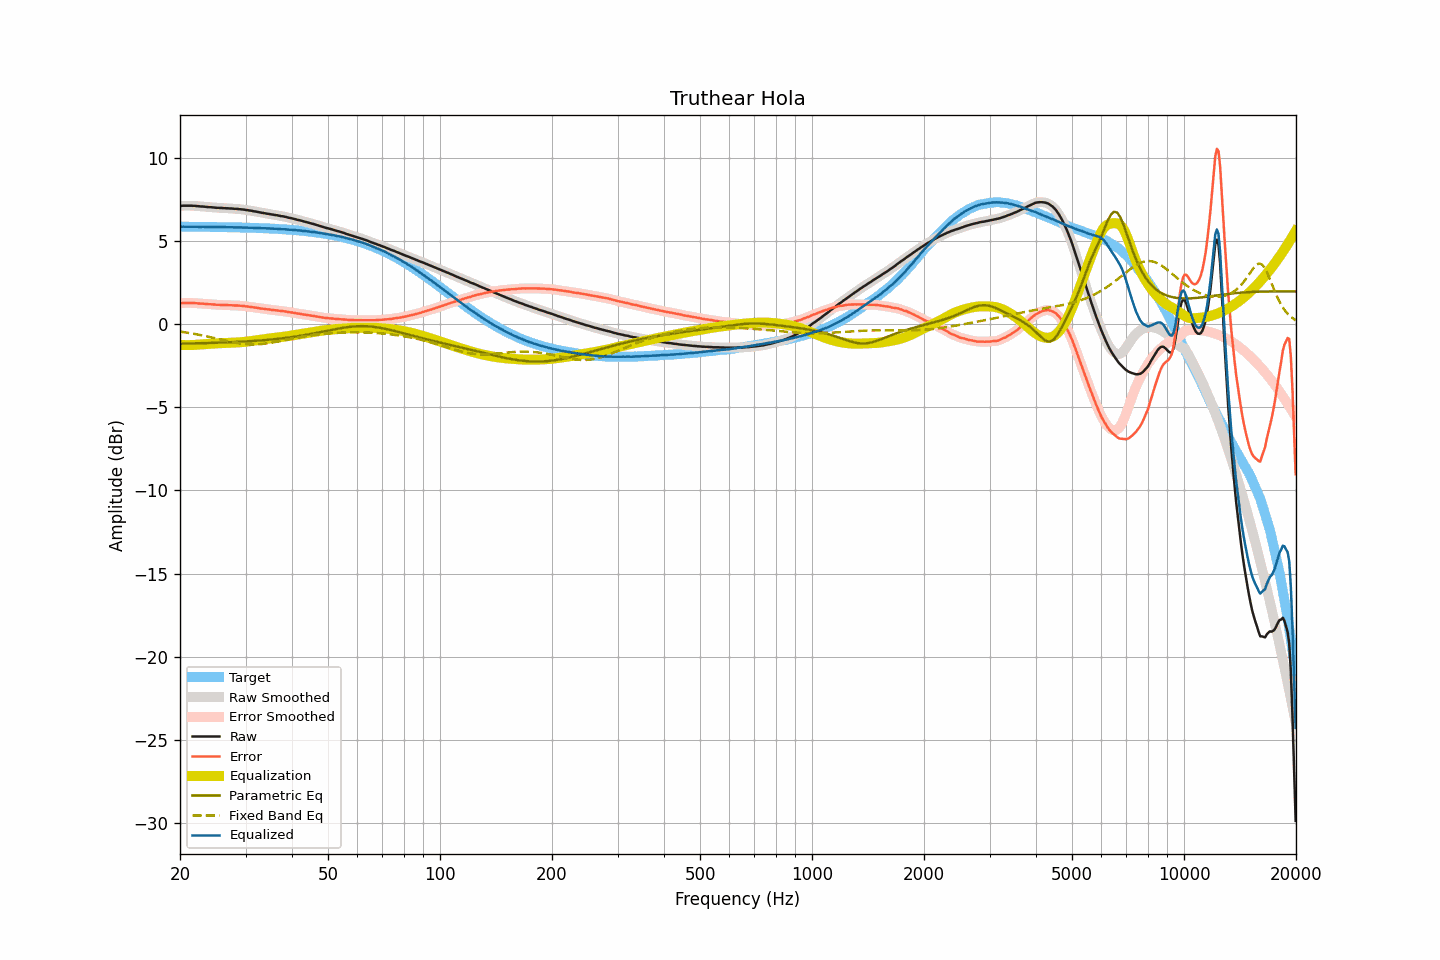

The data file committed next to this chart (first rows):
frequency, raw, smoothed, error, error_smoothed, equalization, parametric_eq, fixed_band_eq, equalized_raw, equalized_smoothed, target
20.00, 7.10, 7.10, 1.25, 1.25, -1.25, -1.18, -0.46, 5.85, 5.85, 5.85
20.20, 7.10, 7.10, 1.25, 1.26, -1.26, -1.18, -0.47, 5.84, 5.85, 5.85
20.40, 7.11, 7.11, 1.26, 1.26, -1.26, -1.18, -0.48, 5.85, 5.84, 5.85
20.61, 7.11, 7.11, 1.26, 1.26, -1.26, -1.18, -0.50, 5.84, 5.84, 5.84
20.81, 7.11, 7.11, 1.27, 1.27, -1.27, -1.17, -0.51, 5.84, 5.84, 5.84
21.02, 7.11, 7.11, 1.27, 1.27, -1.27, -1.17, -0.53, 5.84, 5.84, 5.84
21.23, 7.11, 7.11, 1.27, 1.27, -1.27, -1.17, -0.54, 5.84, 5.84, 5.84
21.44, 7.11, 7.11, 1.27, 1.27, -1.26, -1.17, -0.56, 5.85, 5.84, 5.84
21.66, 7.10, 7.10, 1.26, 1.26, -1.26, -1.17, -0.58, 5.84, 5.84, 5.84
21.87, 7.10, 7.10, 1.26, 1.26, -1.25, -1.16, -0.59, 5.84, 5.84, 5.84
22.09, 7.09, 7.09, 1.25, 1.25, -1.25, -1.16, -0.61, 5.84, 5.84, 5.84
22.31, 7.08, 7.08, 1.24, 1.24, -1.24, -1.16, -0.63, 5.84, 5.84, 5.84
22.54, 7.07, 7.07, 1.23, 1.23, -1.24, -1.16, -0.65, 5.83, 5.83, 5.84
22.76, 7.06, 7.06, 1.22, 1.23, -1.23, -1.15, -0.67, 5.83, 5.84, 5.84
22.99, 7.06, 7.06, 1.22, 1.22, -1.22, -1.15, -0.69, 5.84, 5.84, 5.84
23.22, 7.05, 7.05, 1.21, 1.21, -1.21, -1.15, -0.71, 5.84, 5.84, 5.83
23.45, 7.04, 7.04, 1.21, 1.21, -1.21, -1.15, -0.73, 5.83, 5.83, 5.83
23.69, 7.03, 7.03, 1.20, 1.20, -1.20, -1.14, -0.75, 5.83, 5.83, 5.83
23.92, 7.02, 7.02, 1.19, 1.19, -1.19, -1.14, -0.77, 5.83, 5.83, 5.83
24.16, 7.02, 7.02, 1.19, 1.19, -1.18, -1.14, -0.79, 5.83, 5.83, 5.83
24.40, 7.01, 7.01, 1.18, 1.18, -1.18, -1.13, -0.81, 5.83, 5.83, 5.83
24.65, 7.00, 7.00, 1.17, 1.17, -1.17, -1.13, -0.84, 5.83, 5.83, 5.83
24.89, 6.99, 6.99, 1.16, 1.16, -1.16, -1.13, -0.86, 5.82, 5.82, 5.83
25.14, 6.98, 6.98, 1.15, 1.16, -1.16, -1.13, -0.88, 5.82, 5.82, 5.82
25.39, 6.98, 6.98, 1.16, 1.15, -1.15, -1.12, -0.90, 5.82, 5.82, 5.82
25.65, 6.97, 6.97, 1.15, 1.15, -1.15, -1.12, -0.93, 5.82, 5.82, 5.82
25.91, 6.97, 6.97, 1.15, 1.15, -1.15, -1.12, -0.95, 5.82, 5.82, 5.82
26.16, 6.96, 6.96, 1.14, 1.14, -1.14, -1.11, -0.97, 5.82, 5.82, 5.82
26.43, 6.96, 6.96, 1.14, 1.14, -1.14, -1.11, -0.99, 5.82, 5.82, 5.82
26.69, 6.95, 6.95, 1.13, 1.14, -1.14, -1.10, -1.01, 5.81, 5.82, 5.82
26.96, 6.95, 6.95, 1.14, 1.13, -1.13, -1.10, -1.04, 5.82, 5.81, 5.81
27.23, 6.94, 6.94, 1.13, 1.13, -1.13, -1.10, -1.06, 5.81, 5.81, 5.81
27.50, 6.94, 6.94, 1.13, 1.13, -1.13, -1.09, -1.08, 5.81, 5.81, 5.81
27.77, 6.93, 6.93, 1.12, 1.12, -1.12, -1.09, -1.10, 5.81, 5.81, 5.81
28.05, 6.92, 6.92, 1.11, 1.12, -1.12, -1.08, -1.11, 5.80, 5.81, 5.81
28.33, 6.92, 6.92, 1.11, 1.11, -1.11, -1.08, -1.13, 5.81, 5.80, 5.80
28.62, 6.91, 6.91, 1.11, 1.11, -1.11, -1.07, -1.15, 5.80, 5.80, 5.80
28.90, 6.90, 6.90, 1.10, 1.10, -1.10, -1.07, -1.16, 5.80, 5.80, 5.80
29.19, 6.89, 6.89, 1.09, 1.09, -1.09, -1.06, -1.18, 5.80, 5.80, 5.80
29.48, 6.88, 6.88, 1.08, 1.08, -1.08, -1.06, -1.19, 5.80, 5.80, 5.80
29.78, 6.87, 6.87, 1.08, 1.07, -1.07, -1.05, -1.20, 5.80, 5.79, 5.79
30.08, 6.85, 6.85, 1.06, 1.06, -1.06, -1.05, -1.21, 5.79, 5.79, 5.79
30.38, 6.84, 6.84, 1.05, 1.05, -1.05, -1.04, -1.22, 5.79, 5.79, 5.79
30.68, 6.82, 6.82, 1.03, 1.04, -1.04, -1.04, -1.22, 5.78, 5.78, 5.78
30.99, 6.81, 6.81, 1.03, 1.02, -1.03, -1.03, -1.23, 5.78, 5.78, 5.78
31.30, 6.79, 6.79, 1.01, 1.01, -1.01, -1.02, -1.23, 5.78, 5.78, 5.78
31.61, 6.77, 6.77, 0.99, 1.00, -1.00, -1.02, -1.23, 5.77, 5.78, 5.78
31.93, 6.76, 6.76, 0.99, 0.98, -0.98, -1.01, -1.22, 5.78, 5.77, 5.77
32.24, 6.74, 6.74, 0.97, 0.97, -0.97, -1.00, -1.22, 5.77, 5.77, 5.77
32.57, 6.72, 6.72, 0.95, 0.95, -0.95, -1.00, -1.22, 5.77, 5.76, 5.77
32.89, 6.70, 6.70, 0.94, 0.94, -0.94, -0.99, -1.21, 5.76, 5.76, 5.76
33.22, 6.68, 6.68, 0.92, 0.92, -0.93, -0.98, -1.20, 5.75, 5.76, 5.76
33.55, 6.67, 6.66, 0.92, 0.91, -0.91, -0.97, -1.19, 5.76, 5.75, 5.75
33.89, 6.65, 6.65, 0.90, 0.90, -0.90, -0.96, -1.18, 5.75, 5.75, 5.75
34.23, 6.63, 6.63, 0.88, 0.89, -0.89, -0.96, -1.17, 5.74, 5.75, 5.75
34.57, 6.62, 6.62, 0.88, 0.87, -0.87, -0.95, -1.15, 5.74, 5.74, 5.74
34.92, 6.60, 6.60, 0.86, 0.86, -0.86, -0.94, -1.14, 5.74, 5.74, 5.74
35.27, 6.58, 6.58, 0.85, 0.85, -0.85, -0.93, -1.12, 5.73, 5.73, 5.73
35.62, 6.57, 6.57, 0.84, 0.84, -0.84, -0.92, -1.10, 5.73, 5.73, 5.73
35.97, 6.55, 6.55, 0.83, 0.83, -0.83, -0.91, -1.09, 5.72, 5.72, 5.72
... 635 more rows
